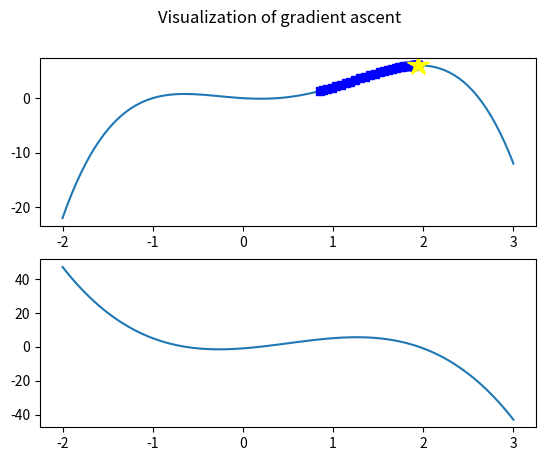

The matplotlib source for this figure:
#!/usr/bin/env python3
# [redacted]

# import libraries used for plotting and mathematical operations:
import numpy as np
import matplotlib.pyplot as plt
import random

# Define a mathematical expression as a function:
def f(x):
    return -x**4 + 2 * x**3 + 2 * x**2 - x

def df(x):
    return -4 * x**3 + 6 * x**2 + 4 * x - 1

def gradient_ascent(function, derivative, gamma, x, precision):
    dx = gamma * df(x)
    while abs(dx) > precision:
        y = function(x)
        plt.plot(x,y, color="blue", marker="s", markersize=6)
        x += dx
        dx = gamma * df(x)
    return x,function(x)

def plot_gradient_ascent(function,derivative,start,stop,steps):
    x = np.linspace(start, stop, steps) # Make array of 100 values

    fig = plt.figure("INF3490 - Gradient Ascent")
    fig.suptitle("Visualization of gradient ascent")

    step = (stop - start) / steps

    plt.subplot(211)
    plt.plot(x,function(x))
    randx = random.uniform(start,stop)
    solution = gradient_ascent(function, derivative, 0.01, randx, 0.001)
    plt.plot(solution[0],solution[1], color="yellow", marker="*", markersize=16)
    plt.subplot(212)
    plt.plot(x,derivative(x))

    plt.savefig("plot.eps", format="eps")
    plt.show()                  # Show all subplots in new window

if __name__ == "__main__":
    plot_gradient_ascent(f,df,-2,3,100)
